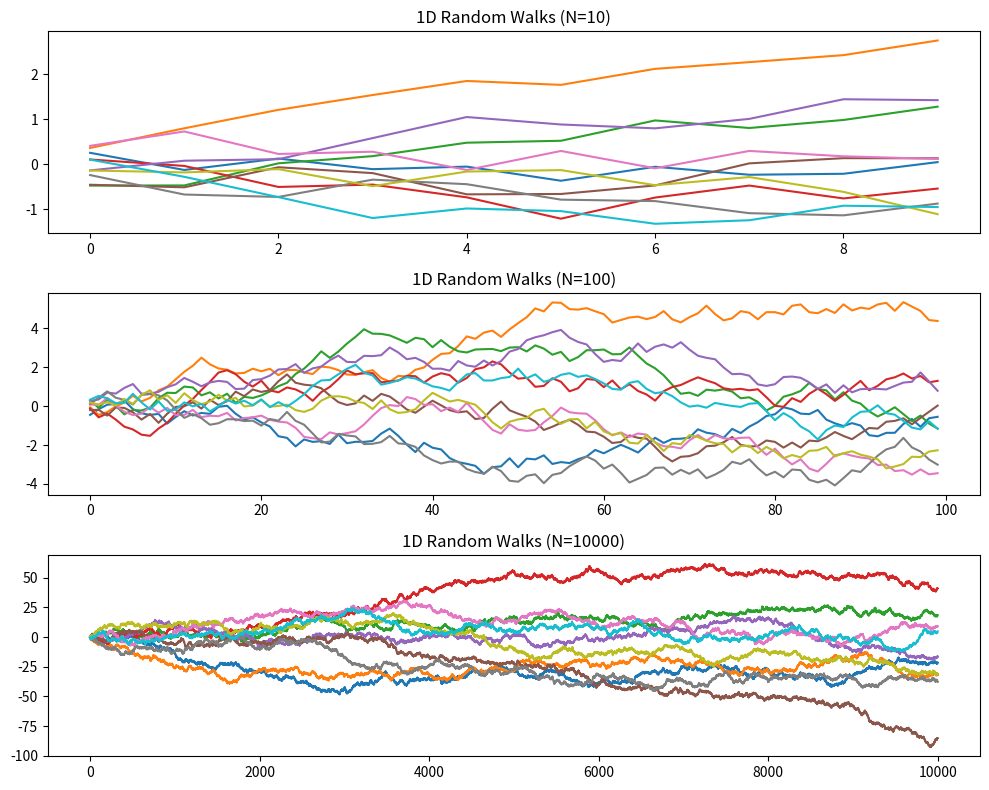
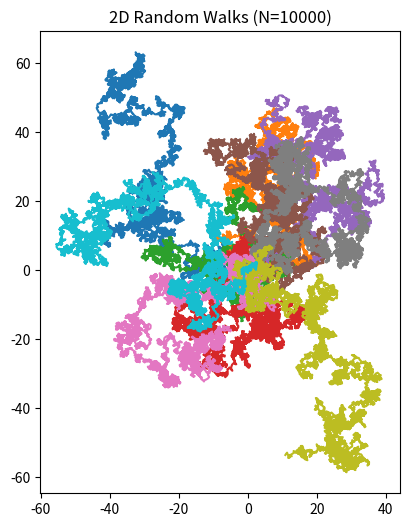
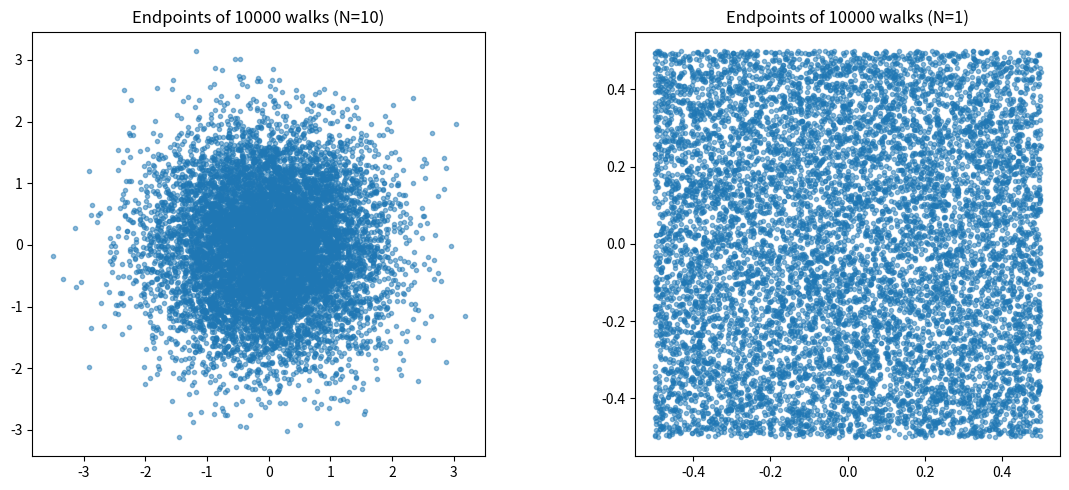
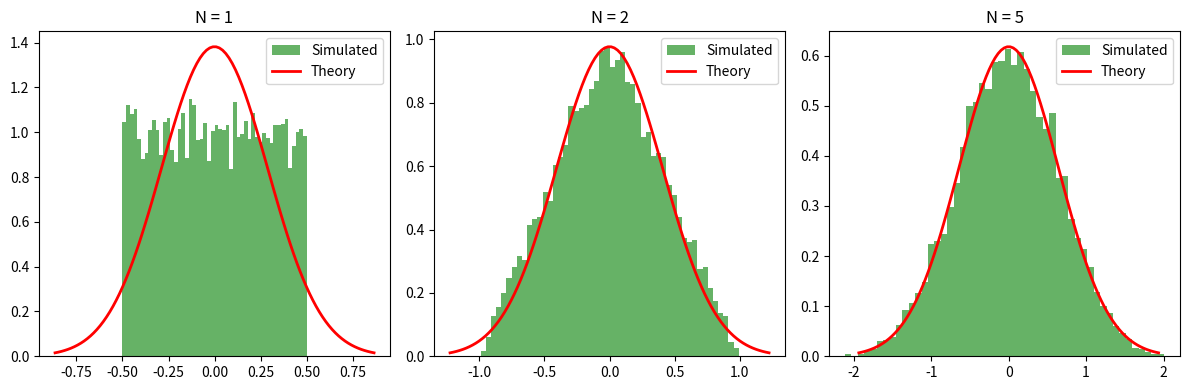

Python code for these plots, in order:
"""
Random Walk exercise solution.
Inspired by Sethna, "Entropy, Order Parameters, and Complexity", ex. 2.5
"""

import numpy as np
import matplotlib.pyplot as plt

def RandomWalk(N, d):
    """
    Generate an N-step random walk in d dimensions, with each step
    uniformly distributed in [-1/2, 1/2] in each dimension.
    """
    steps = np.random.uniform(-0.5, 0.5, (N, d))
    walks = np.cumsum(steps, axis=0)
    return walks

def Endpoints(W, N, d):
    """
    Returns the endpoints of W random walks of N steps each in d dimensions.
    """
    steps = np.random.uniform(-0.5, 0.5, (W, N, d))
    return np.sum(steps, axis=1)

def demo():
    print("Random Walk Simulation Demo")
    
    # 1. Plot 1D random walks for different N
    print("Plotting 1D random walks...")
    plt.figure(figsize=(10, 8))
    
    plt.subplot(3, 1, 1)
    for _ in range(10):
        plt.plot(RandomWalk(10, 1))
    plt.title("1D Random Walks (N=10)")
    
    plt.subplot(3, 1, 2)
    for _ in range(10):
        plt.plot(RandomWalk(100, 1))
    plt.title("1D Random Walks (N=100)")
    
    plt.subplot(3, 1, 3)
    for _ in range(10):
        plt.plot(RandomWalk(10000, 1))
    plt.title("1D Random Walks (N=10000)")
    plt.tight_layout()
    plt.show()

    # 2. Plot 2D random walks
    print("Plotting 2D random walks...")
    plt.figure(figsize=(6, 6))
    plt.gca().set_aspect('equal')
    for _ in range(10):
        x, y = RandomWalk(10000, 2).transpose()
        plt.plot(x, y)
    plt.title("2D Random Walks (N=10000)")
    plt.show()

    # 3. Plot Endpoints (Illustrating emergent symmetry)
    print("Plotting endpoints to illustrate emergent symmetry...")
    plt.figure(figsize=(12, 5))
    
    plt.subplot(1, 2, 1)
    plt.gca().set_aspect('equal')
    x, y = Endpoints(10000, 10, 2).transpose()
    plt.plot(x, y, '.', alpha=0.5)
    plt.title("Endpoints of 10000 walks (N=10)")
    
    plt.subplot(1, 2, 2)
    plt.gca().set_aspect('equal')
    x, y = Endpoints(10000, 1, 2).transpose()
    plt.plot(x, y, '.', alpha=0.5)
    plt.title("Endpoints of 10000 walks (N=1)")
    plt.tight_layout()
    plt.show()

    # 4. Central Limit Theorem verification for N = 1, 2, 5
    print("Verifying Central Limit Theorem...")
    plt.figure(figsize=(12, 4))
    
    for i, N in enumerate([1, 2, 5], 1):
        plt.subplot(1, 3, i)
        endpoints = Endpoints(10000, N, 1).flatten()
        plt.hist(endpoints, bins=50, density=True, alpha=0.6, color='g', label='Simulated')
        
        # Theoretical Gaussian
        sigma = np.sqrt(N / 12.0)
        x = np.linspace(-3.0 * sigma, 3.0 * sigma, 100)
        gauss = (1.0 / (np.sqrt(2 * np.pi) * sigma)) * np.exp(-x**2 / (2 * sigma**2))
        plt.plot(x, gauss, 'r-', linewidth=2, label='Theory')
        plt.title(f"N = {N}")
        plt.legend()
        
    plt.tight_layout()
    plt.show()

if __name__ == "__main__":
    demo()
